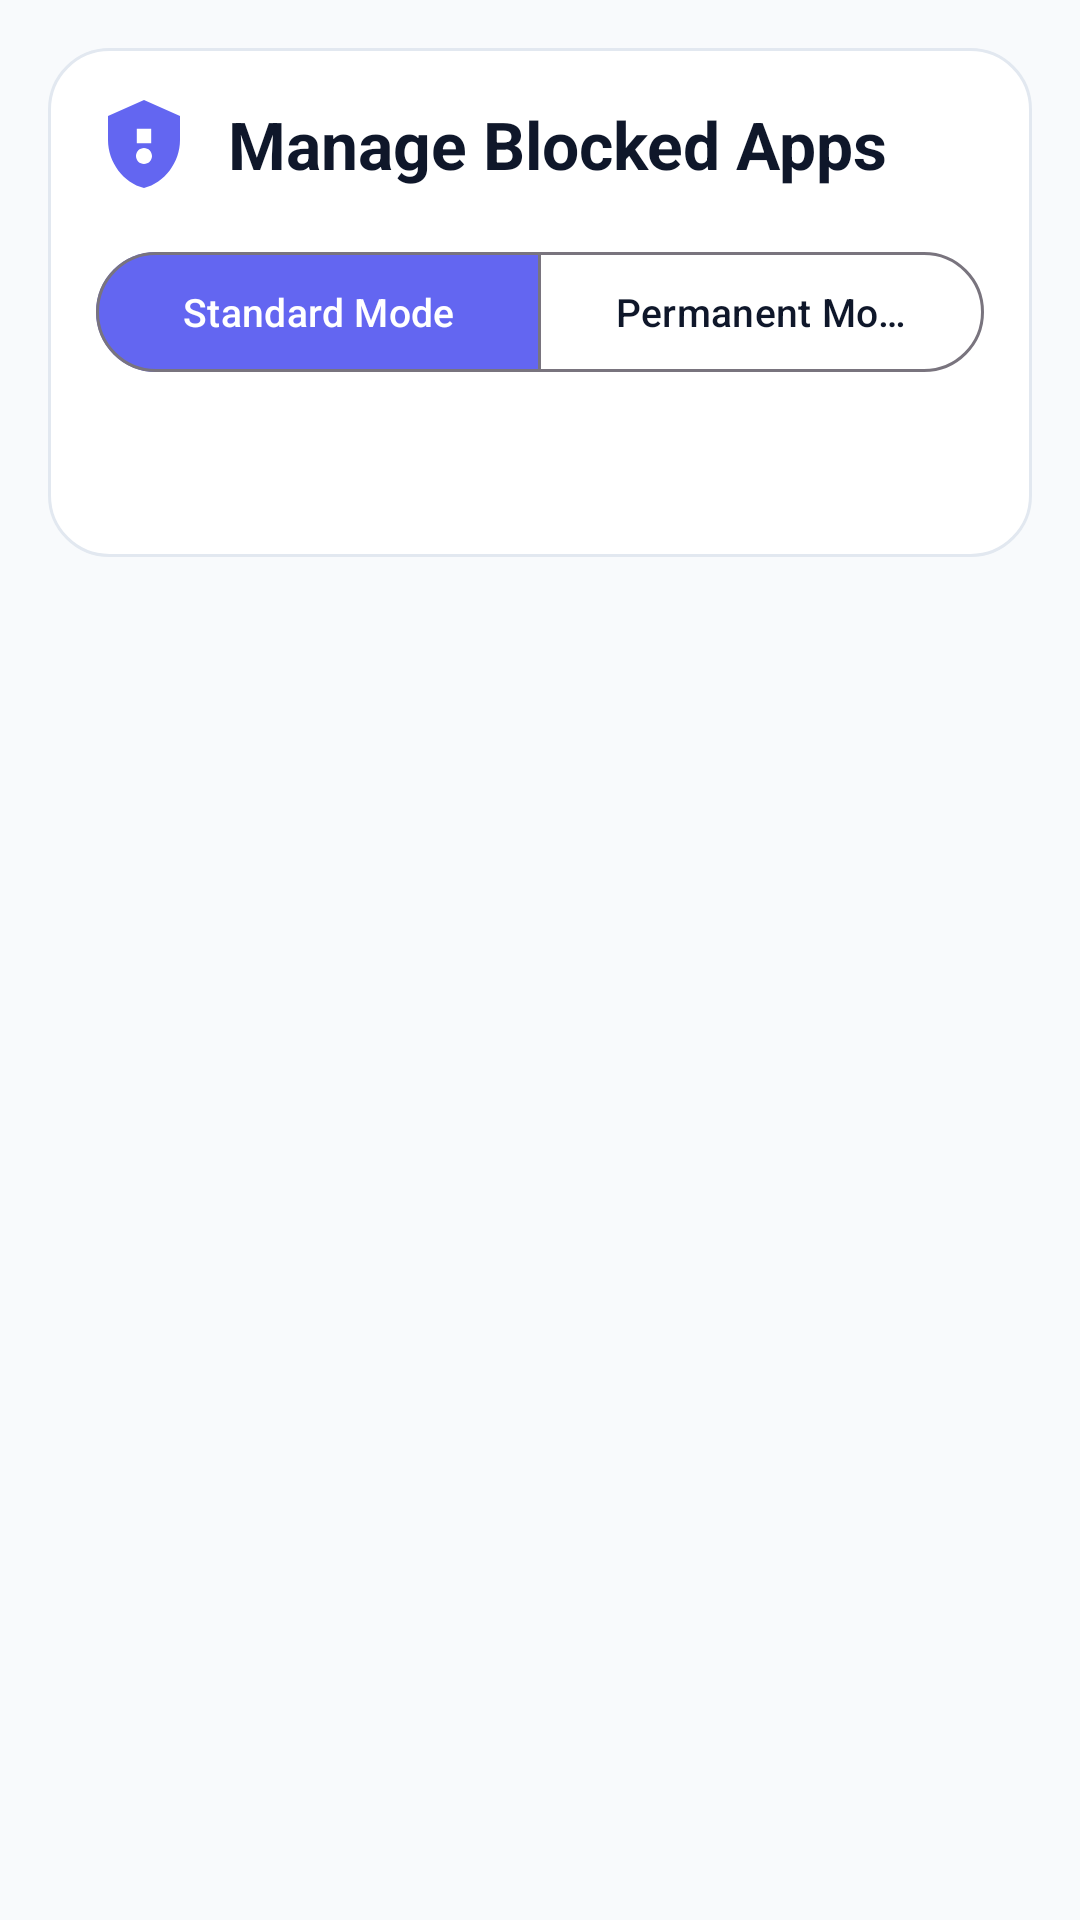

Layout XML and referenced resources for this Android screen:
<!-- AndroidManifest.xml: application theme Theme.LockoutGate -->
<!-- res/layout/activity_app_picker.xml -->
<?xml version="1.0" encoding="utf-8"?>
<FrameLayout xmlns:android="http://schemas.android.com/apk/res/android"
    xmlns:app="http://schemas.android.com/apk/res-auto"
    android:layout_width="match_parent"
    android:layout_height="match_parent">

    
    <ImageView
        android:id="@+id/customBackgroundImageView"
        android:layout_width="match_parent"
        android:layout_height="match_parent"
        android:contentDescription="@null"
        android:scaleType="centerCrop"
        android:visibility="gone" />

    
    <View
        android:id="@+id/backgroundScrimView"
        android:layout_width="match_parent"
        android:layout_height="match_parent"
        android:background="#70000000"
        android:visibility="gone" />

    <LinearLayout
        android:layout_width="match_parent"
        android:layout_height="match_parent"
        android:orientation="vertical"
        android:padding="16dp">

        <LinearLayout
            android:layout_width="match_parent"
            android:layout_height="wrap_content"
            android:layout_marginBottom="12dp"
            android:background="@drawable/bg_panel"
            android:orientation="vertical"
            android:padding="16dp">

            
            <LinearLayout
                android:layout_width="match_parent"
                android:layout_height="wrap_content"
                android:gravity="center_vertical"
                android:orientation="horizontal"
                android:paddingBottom="16dp">

                <ImageView
                    android:layout_width="32dp"
                    android:layout_height="32dp"
                    android:contentDescription="@string/title_manage_apps"
                    android:src="@drawable/ic_shield_lock"
                    app:tint="@color/primary" />

                <TextView
                    android:layout_width="wrap_content"
                    android:layout_height="wrap_content"
                    android:layout_marginStart="12dp"
                    android:text="@string/title_manage_apps"
                    android:textColor="@color/text_primary_light"
                    android:textSize="22sp"
                    android:textStyle="bold" />
            </LinearLayout>

            
            <com.google.android.material.button.MaterialButtonToggleGroup
                android:id="@+id/modeToggleGroup"
                android:layout_width="match_parent"
                android:layout_height="wrap_content"
                android:layout_marginBottom="12dp"
                app:checkedButton="@id/btnStandardMode"
                app:singleSelection="true">

                <com.google.android.material.button.MaterialButton
                    android:id="@+id/btnStandardMode"
                    style="@style/Widget.Material3.Button.OutlinedButton"
                    android:layout_width="0dp"
                    android:layout_height="wrap_content"
                    android:layout_weight="1"
                    android:text="@string/tab_standard"
                    android:textColor="@color/tab_button_content"
                    android:textSize="13sp"
                    app:backgroundTint="@color/tab_button_bg"
                    app:iconTint="@color/tab_button_content" />

                <com.google.android.material.button.MaterialButton
                    android:id="@+id/btnStrictArea"
                    style="@style/Widget.Material3.Button.OutlinedButton"
                    android:layout_width="0dp"
                    android:layout_height="wrap_content"
                    android:layout_weight="1"
                    android:text="@string/tab_strict_permanent"
                    android:textColor="@color/tab_button_content"
                    android:textSize="13sp"
                    app:backgroundTint="@color/tab_button_bg"
                    app:iconTint="@color/tab_button_content" />
            </com.google.android.material.button.MaterialButtonToggleGroup>

            
            <TextView
                android:id="@+id/modeDescriptionText"
                android:layout_width="match_parent"
                android:layout_height="wrap_content"
                android:layout_marginBottom="12dp"
                android:textColor="@color/text_secondary_light"
                android:textSize="13sp" />
        </LinearLayout>

        <ProgressBar
            android:id="@+id/appsProgressBar"
            android:layout_width="wrap_content"
            android:layout_height="wrap_content"
            android:layout_gravity="center"
            android:layout_marginVertical="32dp" />

        <androidx.recyclerview.widget.RecyclerView
            android:id="@+id/appsRecyclerView"
            android:layout_width="match_parent"
            android:layout_height="0dp"
            android:layout_weight="1"
            android:clipToPadding="false"
            android:paddingBottom="16dp" />

    </LinearLayout>
</FrameLayout>
<!-- resources referenced by this layout -->
<resources>
  <color name="primary">#6366F1</color>
  <color name="text_primary_light">#0F172A</color>
  <color name="text_secondary_light">#64748B</color>
  <!-- drawable bg_panel (drawable) -->
  <?xml version="1.0" encoding="utf-8"?>
  <shape xmlns:android="http://schemas.android.com/apk/res/android" android:shape="rectangle">
      <solid android:color="@color/surface_card_light" />
      <corners android:radius="20dp" />
      <stroke android:width="1dp" android:color="@color/card_stroke_light" />
  </shape>
  <!-- drawable ic_shield_lock (drawable) -->
  <vector xmlns:android="http://schemas.android.com/apk/res/android"
      android:width="24dp"
      android:height="24dp"
      android:viewportWidth="24"
      android:viewportHeight="24">
    <path
        android:fillColor="#FF000000"
        android:pathData="M12,1L3,5v6c0,5.55 3.84,10.74 9,12 5.16,-1.26 9,-6.45 9,-12V5l-9,-4zM12,17c-1.1,0 -2,-0.9 -2,-2s0.9,-2 2,-2 2,0.9 2,2 -0.9,2 -2,2zM13.8,11.8h-3.6V8.2h3.6v3.6z"/>
  </vector>
  <string name="tab_standard">Standard Mode</string>
  <string name="tab_strict_permanent">Permanent Mode</string>
  <string name="title_manage_apps">Manage Blocked Apps</string>
  <style name="Theme.LockoutGate" parent="Theme.Material3.Light.NoActionBar">
          
          <item name="colorPrimary">@color/primary</item>
          <item name="colorOnPrimary">#FFFFFF</item>
          <item name="colorPrimaryContainer">@color/primary_container</item>
          <item name="colorOnPrimaryContainer">@color/on_primary_container</item>
  
          
          <item name="android:colorBackground">@color/background_light</item>
          <item name="colorSurface">@color/surface_card_light</item>
  
          
          <item name="android:statusBarColor">@color/background_light</item>
          <item name="android:windowLightStatusBar">true</item>
      </style>
  <color name="surface_card_light">#FFFFFF</color>
  <color name="card_stroke_light">#E2E8F0</color>
  <color name="primary_container">#EEF2FF</color>
  <color name="on_primary_container">#312E81</color>
  <color name="background_light">#F8FAFC</color>
</resources>
